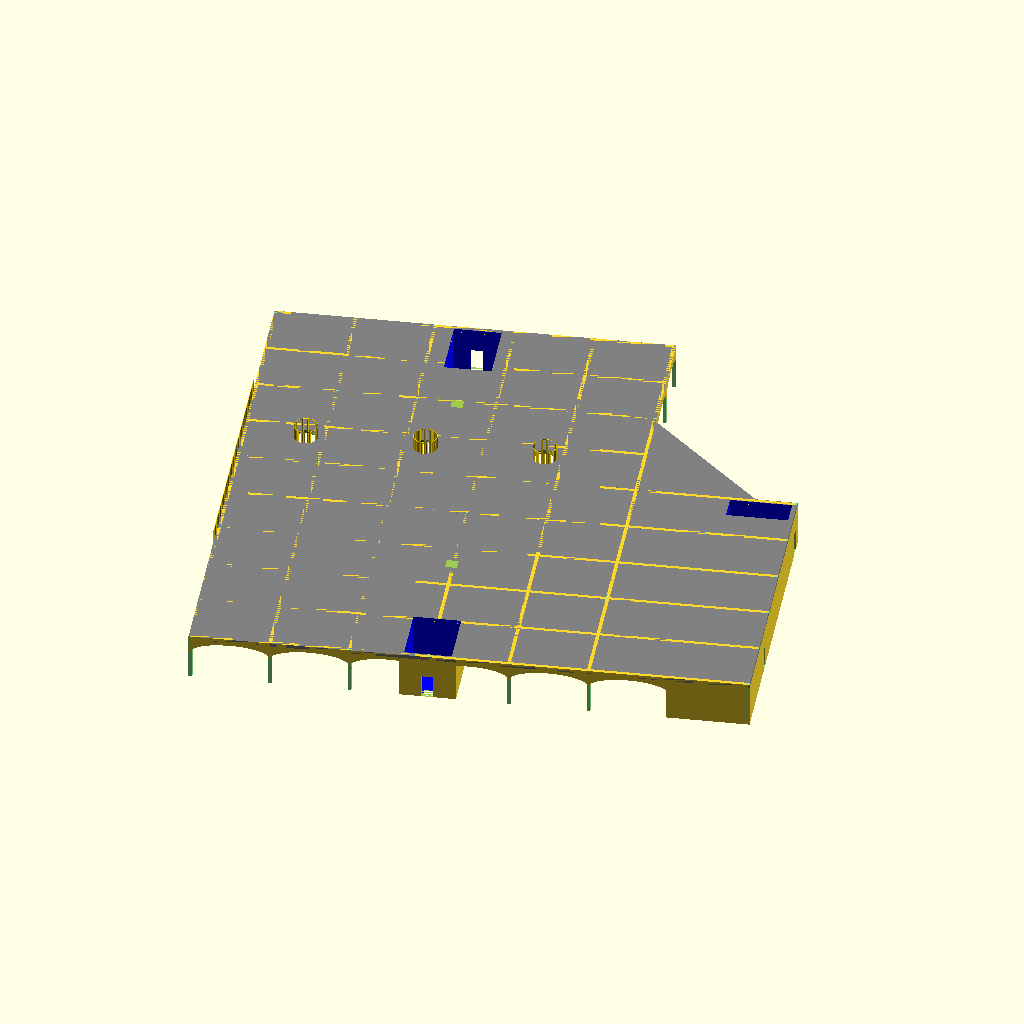
Cell 1 — every parameter at its default value.
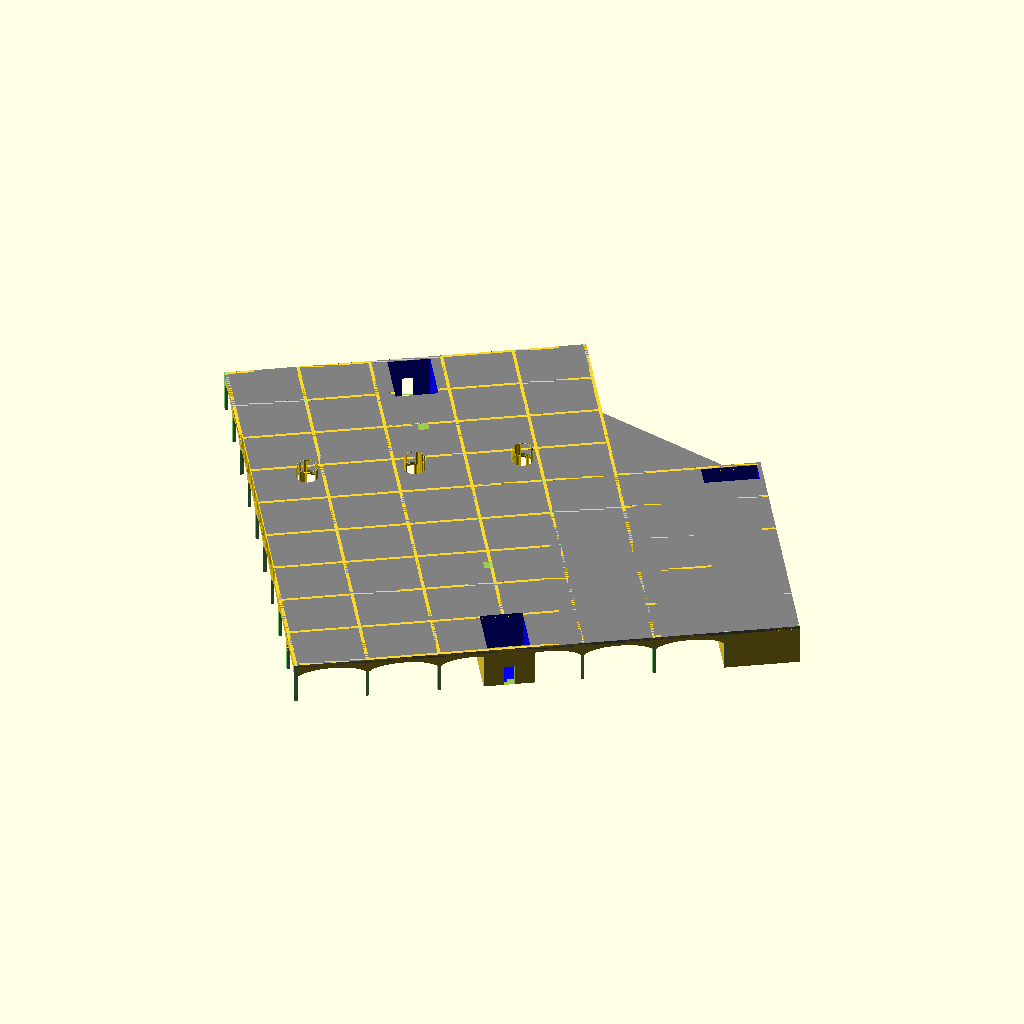
Cell 2: the same model with rot = -32.78.
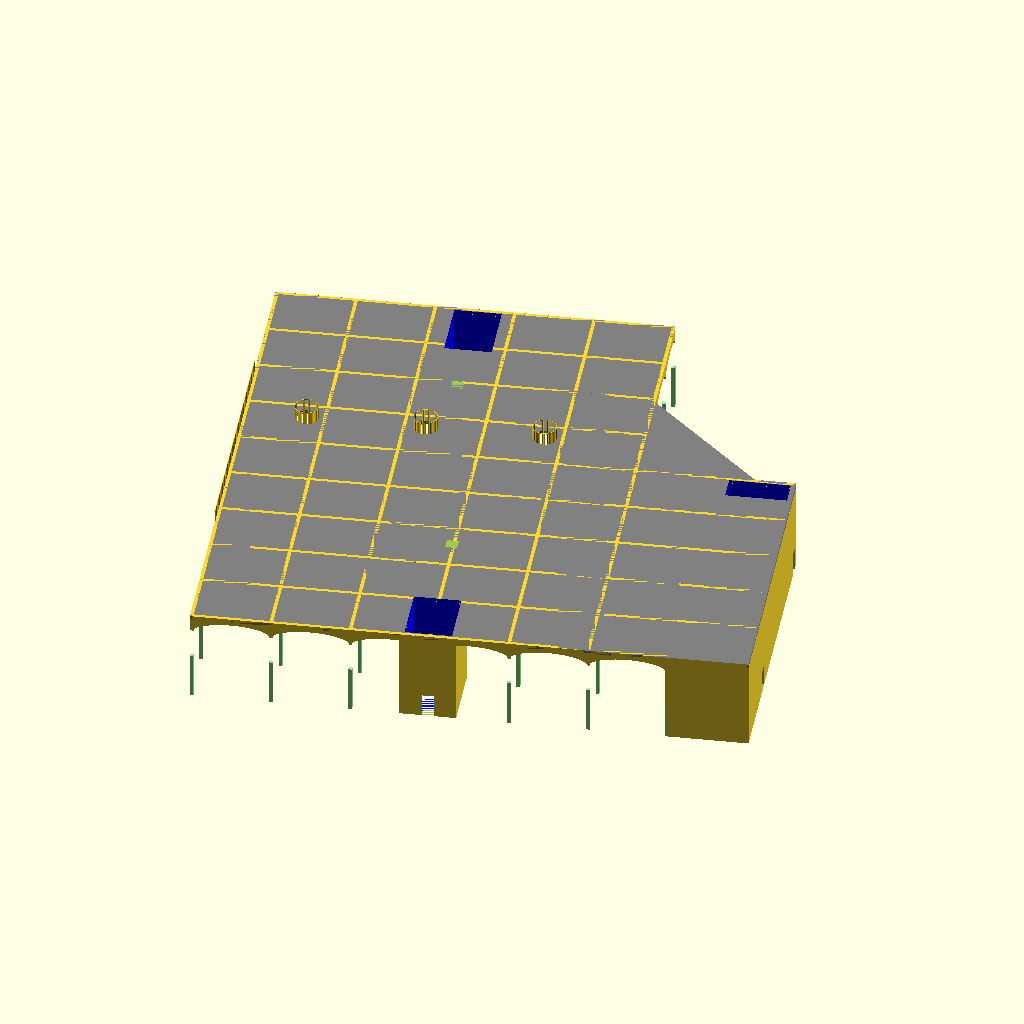
Cell 3: h_bodenplatte = 8000 (everything else at default).
The same orthographic view direction (rotation 55°, 0°, 25°; colour scheme Cornfield) for every cell, with the view re-fitted per cell, so scale and position can differ between cells.
The OpenSCAD source (semester 1/EB/Parkplatz Topstrasse 2.scad):
/*
* fenster 
* Dach, Dachterasse
    * Spa/Sauna/Sport
    * Waschküche
    * Heimkino
    * Youtube studio
* texts anlegen
* Stangen Verbindungen, unterbau seriös(er) machen
* außentüren mit openings_implied anlegen
* aussen wand stärken überprüfen

öffentlich räume:
unten
    * in dem Sinne wie das Wohnzimmer vieler Leute ein repräsentativer Raum ist in dem Menschn die Gelegenheit bekommen ihre kulturelle Identität auszudrücken, fände ich es gut wenn der "öffentliche" Raum am Park ein Raum ist der die Kultur der Bewohner*innen ausdrückt
    * es ist auch ein Raum in den bei Bedarf alle rein passen
    * wenn niemandem etwas einfällt, wird es ein Restaurant, Essen braucht immer mal jemand, sowohl die Personen im Haus als auch Gäste der Sportstätten
    
hof
    ✓ Werkstatt (Fahrrad etc.), Makerspace
    * Gemeinschaftsgarten im Hof + auf Dachterrasse, Gewächshaus
    ✓ Fahrradschuppen
    ✓ Basten/Textil
    ✓ Bibliothek
    ✓ Gästezimmer
    ✓ Spielezimmer
    ✓ Coworking
    
Fahrstuhl Süd
    ✓ Musikzimmer Probenraum
    
Dach
    * Spa/Sauna/Sport
    * Waschküche
    * Heimkino
    * Youtube studio
*/

scale = 1/200;
rot = -16.39; // Grundstück nach Norden ausrichten und zurück
h_bodenplatte = 4000;
d_bodenplatte = 300;
railing = 1100;

z_cut = 0;
z_cutheight = 6000;
doorshigh = 0;  // einfacher zeichnen mit ober reus stehenden türen
e = 5;          // epsilon-wert
eg = 1;
og1 = 0;
og2 = 0;
og3 = 0;
walls = 1;
openings_implied = 0;

stangen_x = 6671;
stangen_y = 5253;
stuetzen_z = 800;       // curvature
tree_placement = [[5300, 31500], [5300+stangen_x*1.5, 31500], [5300+stangen_x*3, 31500]];

// flow control
module haus()
rotate([0, 0, -rot])
scale(scale)
translate([-22500, -22000])
{
    //grundstueck (); 
    difference(){
        union(){
            grundplatte(d_bodenplatte);
            if (eg) for (x=[0:stangen_x:47000], y=[1500:stangen_y:29000])
                translate([x, y]) color("lightgreen") bodensaeule();    
            if (eg) for (x=[0:stangen_x:37000], y=[1500:stangen_y:49000])
                translate([x, y]) color("lightgreen") bodensaeule();
            if (eg) for (x=[stangen_x/2 + 150:stangen_x:46000], y=[1650:stangen_y:29000]) 
                translate([x, y, h_bodenplatte - 500 - d_bodenplatte]) stuetzen_x();
            if (eg) for (x=[stangen_x/2 + 150:stangen_x:36000], y=[1650:stangen_y:49000]) 
                translate([x, y, h_bodenplatte - 500 - d_bodenplatte]) stuetzen_x();
            if (eg) for (x=[150:stangen_x:37000], y=[1650 + stangen_y/2:stangen_y:49000]) 
                translate([x, y, h_bodenplatte - 500 - d_bodenplatte]) stuetzen_y();
            if (og1 && walls) hausform3000(3000 - e, h_bodenplatte);
            if (og2 && walls) hausform3000(3200 - e, h_bodenplatte + 3000);
            if (og3 && walls) hausform3000(3200 - e, h_bodenplatte + 6200);
            if (og1 && walls) hausform2500(2500 - e, h_bodenplatte);
            if (og2 && walls) hausform2500(2700 - e, h_bodenplatte + 2500);
            if (eg) eg_aussen();
        }
        raeume_innen($doors = 1, $rooms=1, $staircase=1, $windows=0);
    entrances();
    }
    metall();
};



if (z_cut) projection() 
intersection(){
    translate([0, 0, z_cutheight * scale]) cube([20000, 20000, 0.1], center=true);
    haus(); 
}
else haus();
    
    
module grundstueck() color("black") scale([1000, 1000, 1])
    translate([-113.3608, 44.89835]) rotate([0, 0, rot])
    import("grundr2.stl"); // Grundriss 1:1000
module bodensaeule() cube([300, 300, 4000]);
module bad_barrierefrei() cube([2800, 2500, 2500]);
module tuer_barrierefrei() 
    cube([1000, 1000, doorshigh?3500:2000]);
module tuer_innen() 
    cube([800, 800, doorshigh?3500:2000]);
module tuer_klein() 
    cube([600, 600, doorshigh?3500:2000]);
{       // Fenster Module
module opening_south_ally(x, z, x_pos, y_pos, z_pos)
    if (openings_implied) 
        translate([x_pos, y_pos, z_pos]) cube([x, 300, z]);
    else {
        translate([x_pos, y_pos, z_pos]) cube([x, 300, z]);
        translate([x_pos, y_pos + 400, z_pos]) cube([x, 300, z]);
    };
module opening_south_3000(x, z, x_pos, y_pos, z_pos)
    if (openings_implied) 
        translate([x_pos, y_pos, z_pos]) cube([x, 300, z]);
    else {
        translate([x_pos, y_pos, z_pos]) cube([x, 300, z]);
        translate([x_pos, y_pos + 400, z_pos]) cube([x, 300, z]);
    };
module opening_west_ally(y, z, x_pos, y_pos, z_pos)
    if (openings_implied) 
        translate([x_pos, y_pos, z_pos]) cube([300, y, z]);
    else {
        translate([x_pos, y_pos, z_pos]) cube([300, y, z]);
        translate([x_pos + 400, y_pos, z_pos]) cube([300, y, z]);
    };
module opening_west_3000(y, z, x_pos, y_pos, z_pos)
    if (openings_implied) 
        translate([x_pos, y_pos, z_pos]) cube([300, y, z]);
    else {
        translate([x_pos, y_pos, z_pos]) cube([300, y, z]);
        translate([x_pos + 400, y_pos, z_pos]) cube([300, y, z]);
    };
};
module raeume_innen() {
    if (og1) we_01_ally_innen();     // 5
    if (og2) we_02_ally_innen();     // 5                                          
    if (og1) we_03_ally_innen();     // 5                                        
    if (og2) we_04_ally_innen();     // 5      
    if (og1) we_05();                // 4
    if (og2) we_06(h_bodenplatte + 3200);    // 5
    if (og3) we_06(h_bodenplatte + 6400);    // 5
    if (og2) we_08_paare(h_bodenplatte + 3200);  // 4
    if (og3) we_08_paare(h_bodenplatte + 6400);  // 4
    if (og2) family(h_bodenplatte + 3200);       // 7
    if (og3) family(h_bodenplatte + 6400);       // 7        
    //-> 56, davon 20 barrierefrei und 8 Kinder
    
    if ($staircase) color("blue") {       // Treppenhaus süd + Probenraum
        translate ([18000, 1900, 0]) cube([4000, 5200, h_bodenplatte+5200]); // Treppenhaus süd
        if (og1) translate ([19000, 7100, h_bodenplatte]) cube([2000, 7600, 2500]); // Gang zum Hof am treppenhaus süd
        if (og2) translate ([19000, 7100, h_bodenplatte + 2700]) cube([2000, 2000, 2500]); // Treppenhaus Süd
         };
    if ($windows) opening_south_ally(2000, 1300, 19000, 1350, h_bodenplatte -300);
    if ($windows) opening_south_ally(2000, 1300, 19000, 1350, h_bodenplatte + 2200);
       
        
    if ($rooms && og2) color("green") translate([0, 0, h_bodenplatte + 2700])    // Musikraum 
        {translate ([19100, 9400, 0]) cube([1800, 5300, 2500]); // Musik Proberaum 
        if ($doors) translate ([19500, 9000, 0]) cube([1000, 1000, 2000]); // Tür Musik Proberaum 
            
        };
    if ($windows) rotate([0, 0, 180]) opening_south_ally(1200, 1300, -20600, -15350, 900);
            
    
    if ($staircase) color("blue") {                   // Treppenhaus ost
        translate ([41400, 25500, 0]) cube([5200, 2200, 15000]); // Treppenhaus süd ost
        if (og1) translate ([35000, 26700, h_bodenplatte]) cube([6800, 1000, 3000]); // Durchgang treppenhaus Ost
            
        };
    if ($windows) 
        for (z = [h_bodenplatte - 300, h_bodenplatte + 2700, h_bodenplatte + 5900])
            rotate([0, 0, 180]) opening_west_3000(1000, 1800, -47200, -27100, z);
    
    if ($staircase) color("blue") {        // Treppenhaus nord
        translate ([15100, 43100, 0]) cube([4000, 5600, h_bodenplatte+10000]); // Treppenhaus Nord  
        if (og1) translate ([16000, 38100, h_bodenplatte]) cube([2000, 7600, 3000]); // Gang zum Hof am treppenhaus nord
        };
    
    if ($rooms && og1)         // Gemeinschaftsräume nordwest
        color("green") translate([0, 0, h_bodenplatte]) {
            translate ([400, 38100, 0]) cube([4500, 8500, 3000]); // fahrradschuppen
            translate ([400, 38100, 0]) cube([1700, 10600, 3000]);
            translate ([2300, 46800, 0]) cube([900, 1900, 3000]); // Toiette Fahrradschuppen
            translate ([3400, 46800, 0]) cube([1500, 1900, 3000]); // Toiette Bibiothek (barrierefrei)
            translate ([5100, 38100, 0]) cube([10700, 4800, 3000]); // werkstatt
            translate ([5100, 43100, 0]) cube([4800, 5600, 3000]); // basten/textil
            translate ([10100, 43100, 0]) cube([4800, 5600, 3000]); // bibiothek
            
            if ($doors){
                translate ([3400, 37500, 0]) tuer_barrierefrei(); // fahrradschuppen
                translate ([2400, 46300, 0]) tuer_klein(); // Toiette Fahrradschuppen
                translate ([4400, 46900, 0]) tuer_barrierefrei(); // Toiette Bibiothek (barrierefrei)
                translate ([6100, 37500, 0]) tuer_barrierefrei(); // werkstatt
                translate ([9200, 43500, 0]) tuer_barrierefrei(); // basten/textil
                translate ([14500, 43200, 0]) tuer_barrierefrei(); // bibiothek
            };
        };
    
    if ($rooms && og1)       // Gemeinschaftsräume nordost
        color("green") translate([0, 0, h_bodenplatte]) {
            {translate ([18200, 38100, 0]) cube([7200, 4800, 3000]); 
            translate ([19300, 38100, 0]) cube([2800, 6900, 3000]); 
            translate ([19300, 38100, 0]) cube([6100, 6200, 3000]);} // Spiele
            translate ([25600, 38100, 0]) cube([7600, 6200, 3000]); // Sport
            linear_extrude(3000) polygon([[43100, 27900], [33200, 37800],[33200, 41000], [29100, 38500], [29100, 34900], [36100, 27900]]);  // Coworkingng spac3
          
            translate ([19300, 45200, 0]) cube([2800, 3500, 3000]); // Gästezimmer 1
            translate ([22300, 44500, 0]) cube([2300, 4200, 3000]); // Gästezimmer 2
            translate ([24800, 43100, 0]) cube([900, 3200, 3000]);  // Flur zu Bad 1
            translate ([25900, 44500, 0]) cube([2500, 1800, 3000]);     // WC
            translate ([24800, 46500, 0]) cube([2300, 2200, 3000]);     // Gäste Bad 1
            translate ([27300, 46500, 0]) cube([2200, 2200, 3000]);     // Gäste Bad 2    
            translate ([28600, 43100, 0]) cube([900, 3200, 3000]);  // Flur zu Bad
            translate ([29700, 44500, 0]) cube([1600, 4200, 3000]); // Gästezimmer 3
            translate ([31500, 44500, 0]) cube([1700, 4200, 3000]); // Gästezimmer 4
            
            if ($doors){
                translate ([18400, 43200, 0]) tuer_barrierefrei();  // Spiele Treppenhaus
                translate ([21500, 37400, 0]) tuer_barrierefrei();  // Spiele Hof
                translate ([28500, 36000, 0]) tuer_barrierefrei();  // Coworkingng spac3
              
                translate ([19400, 44800, 0]) tuer_barrierefrei();  // Gästezimmer 1
                translate ([22400, 44000, 0]) tuer_barrierefrei();  // Gästezimmer 2
                translate ([26000, 44200, 0]) tuer_barrierefrei();  // WC
                translate ([24850, 46200, 0]) tuer_innen();         // Gäste Bad 1
                translate ([28650, 46200, 0]) tuer_innen();         // Gäste Bad 2   
                translate ([29800, 44000, 0]) tuer_innen();         // Gästezimmer 3
                translate ([31600, 44000, 0]) tuer_innen();         // Gästezimmer 4
            }
        };
        
    if ($rooms && eg) eg_innen();
}

module we_01_ally_innen() a11y_west(h_bodenplatte);
module we_02_ally_innen() a11y_west(h_bodenplatte + 2700);
module we_03_ally_innen() a11y_east(h_bodenplatte);
module we_04_ally_innen() a11y_east(h_bodenplatte + 2700);
    
module a11y(h) {
    {translate ([400, 1900, h]) cube([6000, 5200, 2500]);     // Süd Küche Wäsche
    translate ([4600, 6750, h]) tuer_barrierefrei();
    translate ([6600, 1900, h]) cube([4000, 5200, 2500]); 
    translate ([7800, 6750, h]) tuer_barrierefrei();
    translate ([10800, 1900, h]) bad_barrierefrei();
    translate ([10400, 3300, h]) tuer_barrierefrei();
    translate ([10800, 4600, h]) bad_barrierefrei();
    translate ([12900, 4700, h]) tuer_barrierefrei();
    translate ([13800, 1900, h]) cube([4000, 5200, 2500]);
    translate ([15400, 6750, h]) tuer_barrierefrei();} 
    {translate ([3000, 7300, h]) cube([15800, 2000, 2500]); // Flur
    translate ([16000, 7300, h]) cube([2800, 4700, 2500]);}
    translate ([400, 7300, h]) cube([2400, 2000, 2500]); // Gäste Toilette
    
    translate ([2300, 7750, h]) tuer_barrierefrei();
    translate ([18300, 7750, h]) tuer_barrierefrei();
    
    {translate ([400, 9500, h]) cube([4000, 5200, 2500]); // Nord
    translate ([3400, 8750, h]) tuer_barrierefrei();
    translate ([4600, 9500, h]) bad_barrierefrei();
    translate ([4200, 12250, h]) tuer_barrierefrei();
    translate ([4600, 12200, h]) bad_barrierefrei();
    translate ([7200, 10850, h]) tuer_barrierefrei();
    translate ([7600, 9500, h]) cube([4000, 5200, 2500]); 
    translate ([9400, 8750, h]) tuer_barrierefrei();
    translate ([11800, 9500, h]) cube([4000, 5200, 2500]); 
    translate ([13200, 8750, h]) tuer_barrierefrei();
    translate ([16000, 12200, h]) bad_barrierefrei();
    translate ([15200, 12250, h]) tuer_barrierefrei();}
    
    if ($windows) {
        for (x = [900, 2600, 4300, 7000, 9000, 11700, 14300, 16200])
           opening_south_ally(1200, 1300, x, 1350, h + 900);
        for (x = [-2000, -3900, -6600, -9200, -11100, -13500, -15200, -18000])
            rotate([0, 0, 180]) opening_south_ally(1200, 1300, x, -15350, h + 900);
    }
}

module a11y_east(h) translate([40000, 0, 0]) mirror([1, 0, 0])  a11y(h);
module a11y_west(h) {
    a11y(h);
    ally_windows_west(h);
};
module ally_windows_west(h)
    if ($windows) for (y = [2000, 3700, 7700, 11700, 13400])
        opening_west_ally(1200, 1300, -200, y, h + 900);


module we_05() translate ([0,0, h_bodenplatte]){
    translate ([39800, 1900, 0]) cube([6800, 4200, 3000]);      // Küche / Wohnen
    translate ([39800, 6300, 0]) cube([1200, 20200, 3000]);     // Flur
    translate ([40000, 25500, 0]) cube([1200, 1000, 3000]);     // Flur
    linear_extrude(3000) polygon([[39800, 26500], [37500, 26500], [39800, 24200]]); // Genkan
    
    translate ([41200, 6300, 0]) cube([5400, 3800, 3000]);  
    translate ([41200, 10300, 0]) cube([5400, 3800, 3000]);  
    translate ([41200, 14300, 0]) cube([5400, 3800, 3000]);   
    translate ([41200, 18300, 0]) cube([5400, 3800, 3000]); 
    
    translate ([41200, 22300, 0]) cube([5400, 1300, 3000]);     // Bad Vorraum
    translate ([41200, 22300, 0]) cube([1200, 1800, 3000]);
    translate ([42600, 23800, 0]) cube([1800, 1500, 3000]);    // Duschraum
    translate ([44600, 23800, 0]) cube([2000, 1500, 3000]);    // Wannenraum
    translate ([41200, 24300, 0]) cube([1200, 1000, 3000]); // Toilette
    
    translate ([40000,6000, 0]) tuer_innen();
    translate ([40900,7800, 0]) tuer_innen();
    translate ([40900,11800, 0]) tuer_innen();
    translate ([40900,15800, 0]) tuer_innen();
    translate ([40900, 19800, 0]) tuer_innen();
    translate ([40900, 22400, 0]) tuer_innen();
    translate ([40900, 24400, 0]) tuer_innen();
    translate ([40900, 25600, 0]) tuer_innen();
    translate ([42700, 23100, 0]) tuer_innen();
    translate ([44700, 23100, 0]) tuer_innen();
    
    if ($windows) {
    for (y = [-3500, -5500, -7800, -9800, -11800, -13800, -15800, -17800, -19800, -21800])
        rotate([0, 0, 180]) opening_west_3000(1200, 1800, -47200, y, 1000);
    for (y = [ -23400, -25000])
        rotate([0, 0, 180]) opening_west_3000(800, 1800, -47200, y, 1000);
    for (x = [ 40400, 42700, 45000])
        opening_south_ally(1200, 1800, x, 1350, 1000);
    };
    
};
    
module we_06(h) translate ([0,0, h]){
    translate ([39800, 1900, 0]) cube([6800, 4200, 3000]);  // Küche / Wohnen
    translate ([39800, 6300, 0]) cube([1200, 21400, 3000]);  // Flur
    translate ([40000, 25500, 0]) cube([1200, 2200, 3000]);  // Flur
    linear_extrude(3000) polygon([[39800, 26500], [37500, 26500], [39800, 24200]]); // Genkan
    
    translate ([41200, 6300, 0]) cube([5400, 3800, 3000]);  // Wohnen
    translate ([41200, 10300, 0]) cube([5400, 3800, 3000]);  
    translate ([41200, 14300, 0]) cube([5400, 3800, 3000]);   
    translate ([41200, 18300, 0]) cube([5400, 3800, 3000]); 
    linear_extrude(3000) polygon([[39600, 27900],[43100, 27900],[38500, 32500], [35000, 29000], [37300, 26700], [39600, 26700]]); 
    
    translate ([41200, 22300, 0]) cube([5400, 1300, 3000]);     // Bad Vorraum
    translate ([41200, 22300, 0]) cube([1200, 1800, 3000]);
    translate ([42600, 23800, 0]) cube([1800, 1500, 3000]);    // Duschraum
    translate ([44600, 23800, 0]) cube([2000, 1500, 3000]);    // Wannenraum
    translate ([41200, 24300, 0]) cube([1200, 1000, 3000]); // Toilette
    translate ([40000,6000, 0]) tuer_innen();
    translate ([40900,7800, 0]) tuer_innen();
    translate ([40900,11800, 0]) tuer_innen();
    translate ([40900,15800, 0]) tuer_innen();
    translate ([40900, 19800, 0]) tuer_innen();
    translate ([40900, 22400, 0]) tuer_innen();
    translate ([40900, 24400, 0]) tuer_innen();
    translate ([40900, 25800, 0]) tuer_innen();
    translate ([42700, 23100, 0]) tuer_innen();
    translate ([44700, 23100, 0]) tuer_innen();
    translate ([40200, 27400, 0]) tuer_innen();
    
    if ($windows) {
    for (y = [-3500, -5500, -7800, -9800, -11800, -13800, -15800, -17800, -19800, -21800])
        rotate([0, 0, 180]) opening_west_3000(1200, 1800, -47200, y, 1000);
    for (y = [ -23400, -25000])
        rotate([0, 0, 180]) opening_west_3000(800, 1800, -47200, y, 1000);
    for (x = [ 40400, 42700, 45000])
        opening_south_ally(1200, 1800, x, 1350, 1000);
    };
};
    
module we_08_paare(h) translate([0, 0, h]){
    translate ([400, 40200, 0]) cube([4500, 6400, 3000]); // Küche
    translate ([400, 46800, 0]) cube([4500, 1900, 3000]); // Bad
    translate ([400, 38100, 0]) cube([4500, 1900, 3000]); // Bad
    {translate ([5100, 43100, 0]) cube([9800, 900, 3000]);  // Flur
    translate ([13400, 42000, 0]) cube([1500, 1100, 3000]);}   // Genkan
    
    translate ([4800, 39000, 0]) tuer_innen();
    translate ([4800, 47000, 0]) tuer_innen();
    translate ([4800, 43150, 0]) tuer_innen();
    translate ([6000, 42700, 0]) tuer_innen();
    translate ([11000, 42700, 0]) tuer_innen();
    translate ([8000, 43700, 0]) tuer_innen();
    translate ([13000, 43700, 0]) tuer_innen();
    translate ([14500, 43150, 0]) tuer_innen();
    translate ([9500, 45150, 0]) tuer_innen();
    translate ([9500, 39000, 0]) tuer_innen();
    
    {translate ([9800, 38100, 0]) cube([3400, 4800, 3000]);
    translate ([9800, 38100, 0]) cube([5100, 3700, 3000]);}
    translate ([5100, 38100, 0]) cube([4500, 4800, 3000]);
    translate ([10100, 44200, 0]) cube([4800, 4500, 3000]); 
    translate ([5100, 44200, 0]) cube([4800, 4500, 3000]); 
    
};
    
module family(h) {
    {translate ([22300, 44500, h]) cube([3400, 4200, 3000]); 
    translate ([19300, 45200, h]) cube([6400, 3500, 3000]);};
        
    translate ([28600, 44500, h]) cube([4600, 4200, 3000]); 
    translate ([25900, 44500, h]) cube([2500, 1800, 3000]);     // Bad
    translate ([25900, 46500, h]) cube([2500, 2200, 3000]);     // Bad
    
    {translate ([19300, 43100, h]) cube([11000, 1200, 3000]);   // Flur
    translate ([29100, 38100, h]) cube([1200, 5200, 3000]);
    translate ([19300, 43100, h]) cube([2800, 1900, 3000]);
    translate ([19300, 42100, h]) cube([900,1900, 3000]);
    translate ([18200, 42000, h]) cube([2000,900, 3000]);}
        
    translate ([15100, 38100, h]) cube([2900, 4800, 3000]);
    translate ([18200, 38100, h]) cube([3000, 3700, 3000]);
    translate ([20400, 38100, h]) cube([1500, 4800, 3000]);
    translate ([22100, 38100, h]) cube([3300, 4800, 3000]);
    translate ([25600, 38100, h]) cube([3300, 4800, 3000]);
    
    translate ([30500, 38100, h]) cube([2700, 6200, 3000]);     // Kinderbad
    
    translate ([0, 0, h]) linear_extrude(3000) polygon([[33100, 37900],[29100, 37900], [29100, 34900], [34850, 29150], [38350, 32650]]);        // Küche
    
    translate ([18500, 43200, h]) tuer_barrierefrei();  
    translate ([17500, 42050, h]) tuer_innen();
    translate ([20500, 42200, h]) tuer_barrierefrei();
    translate ([23500, 42200, h]) tuer_barrierefrei();
    translate ([26500, 42200, h]) tuer_barrierefrei();
    translate ([23500, 44000, h]) tuer_barrierefrei();
    translate ([29000, 44000, h]) tuer_barrierefrei();
    translate ([28000, 45400, h]) tuer_innen();
    translate ([25500, 46600, h]) tuer_innen();
    translate ([30000, 43000, h]) tuer_barrierefrei();
    translate ([29200, 37500, h]) tuer_barrierefrei();
}

module eg_innen(){
    translate ([40400, 1900, 0]) cube([6200, 23400, h_bodenplatte - d_bodenplatte]);
    if ($windows) 
        for (y = [-4000, -6000, -8000, -13000, -15000, -17000, -19000, -21000])
            rotate([0, 0, 180]) opening_west_3000(1500, 2000, -47200, y, 300);
};

module eg_aussen() {
    translate ([40000, 1500, 0]) cube([7000, 23800, h_bodenplatte - d_bodenplatte - e]);
    translate ([41000, 1500, 0]) cube([6000, 26570, h_bodenplatte - d_bodenplatte - e]);
    translate ([17600, 1500, 0]) cube([4800, 6000, h_bodenplatte - d_bodenplatte - e]);
    translate ([14700, 42700, 0]) cube([4800, 6400, h_bodenplatte - d_bodenplatte - e]);
}

module entrances() {
    translate ([19500, 14600, h_bodenplatte]) tuer_barrierefrei();
    translate ([16500, 37500, h_bodenplatte]) tuer_barrierefrei();
    translate ([19500, 1400, 0]) tuer_barrierefrei();
    translate ([16500, 48500, 0]) tuer_barrierefrei();
    translate ([46100, 26100, 0]) tuer_barrierefrei();
    translate ([39900, 9000, 0]) tuer_barrierefrei();
    translate ([46100, 9250, 0]) tuer_barrierefrei();
    };

module grundplatte(d) 
difference(){
    color("grey") translate ([0, 0, h_bodenplatte-d]) linear_extrude(d) 
    polygon([[0, 1500],[47000, 1500], [47000, 28100], [43500, 28100], [33650, 37950],[33650, 49080],[0, 49080]]);  
    for (i=tree_placement) translate(i) cylinder(2* h_bodenplatte, 1000, 1000);
};

module hausform3000(d, h) {
    color("white") translate ([0, 0, h]) linear_extrude(d) 
    polygon([[47000, 1500], [47000, 28100], [43500, 28100], [33650, 37950],[33650, 49080],[0, 49080], [0, 37700], [28600, 37700], [28600, 34650], [39300, 23950],[39300, 15200],[39300, 1500]]);  
    }
 module hausform2500(d, h) {
    color("lightgreen") translate ([0, 1500, h]) cube([39300, 13700, d]);  
    }
    
module metall() color("gold"){
    for (i=tree_placement) translate(i) baumzaun();
    for (y = [15300 : 120 : 37700]) 
        translate([20, y, h_bodenplatte]) cylinder(railing, 20, 20, $fn=20);
    translate ([0, 15200, h_bodenplatte + railing]) cube([40, 22500, 40], center = false); 
};
    
module baumzaun() 
    for (i= [1:6:360]) rotate([0, 0, i]) union(){
    translate ([1000, 0, h_bodenplatte + railing]) cube([40, 120, 40], center = true);   
    translate ([1000, 10]) cylinder(h_bodenplatte + railing, 20, 20, $fn=20);
    }
    
module stuetzen_x() difference(){
    cube([stangen_x, 300, stuetzen_z *2], true);
    translate([0, 0, -stuetzen_z]) resize([stangen_x, 400, stuetzen_z * 2.5]) rotate([90, 0, 0]) 
        cylinder(300, stangen_x, stangen_x, true);
}
module stuetzen_y() difference(){
    cube([300, stangen_y, stuetzen_z*2], true);
    translate([0, 0, -stuetzen_z]) resize([400, stangen_y, stuetzen_z * 2.5]) rotate([0, 90, 0]) 
        cylinder(300, stangen_y, stangen_y, true);
}
Parameter table extracted from the source (name, type, default, range or options):
rot: number, default -16.39
h_bodenplatte: number, default 4000
d_bodenplatte: number, default 300
railing: number, default 1100
z_cut: number, default 0
z_cutheight: number, default 6000
doorshigh: number, default 0
e: number, default 5
eg: number, default 1
og1: number, default 0
og2: number, default 0
og3: number, default 0
walls: number, default 1
openings_implied: number, default 0
stangen_x: number, default 6671
stangen_y: number, default 5253
stuetzen_z: number, default 800
